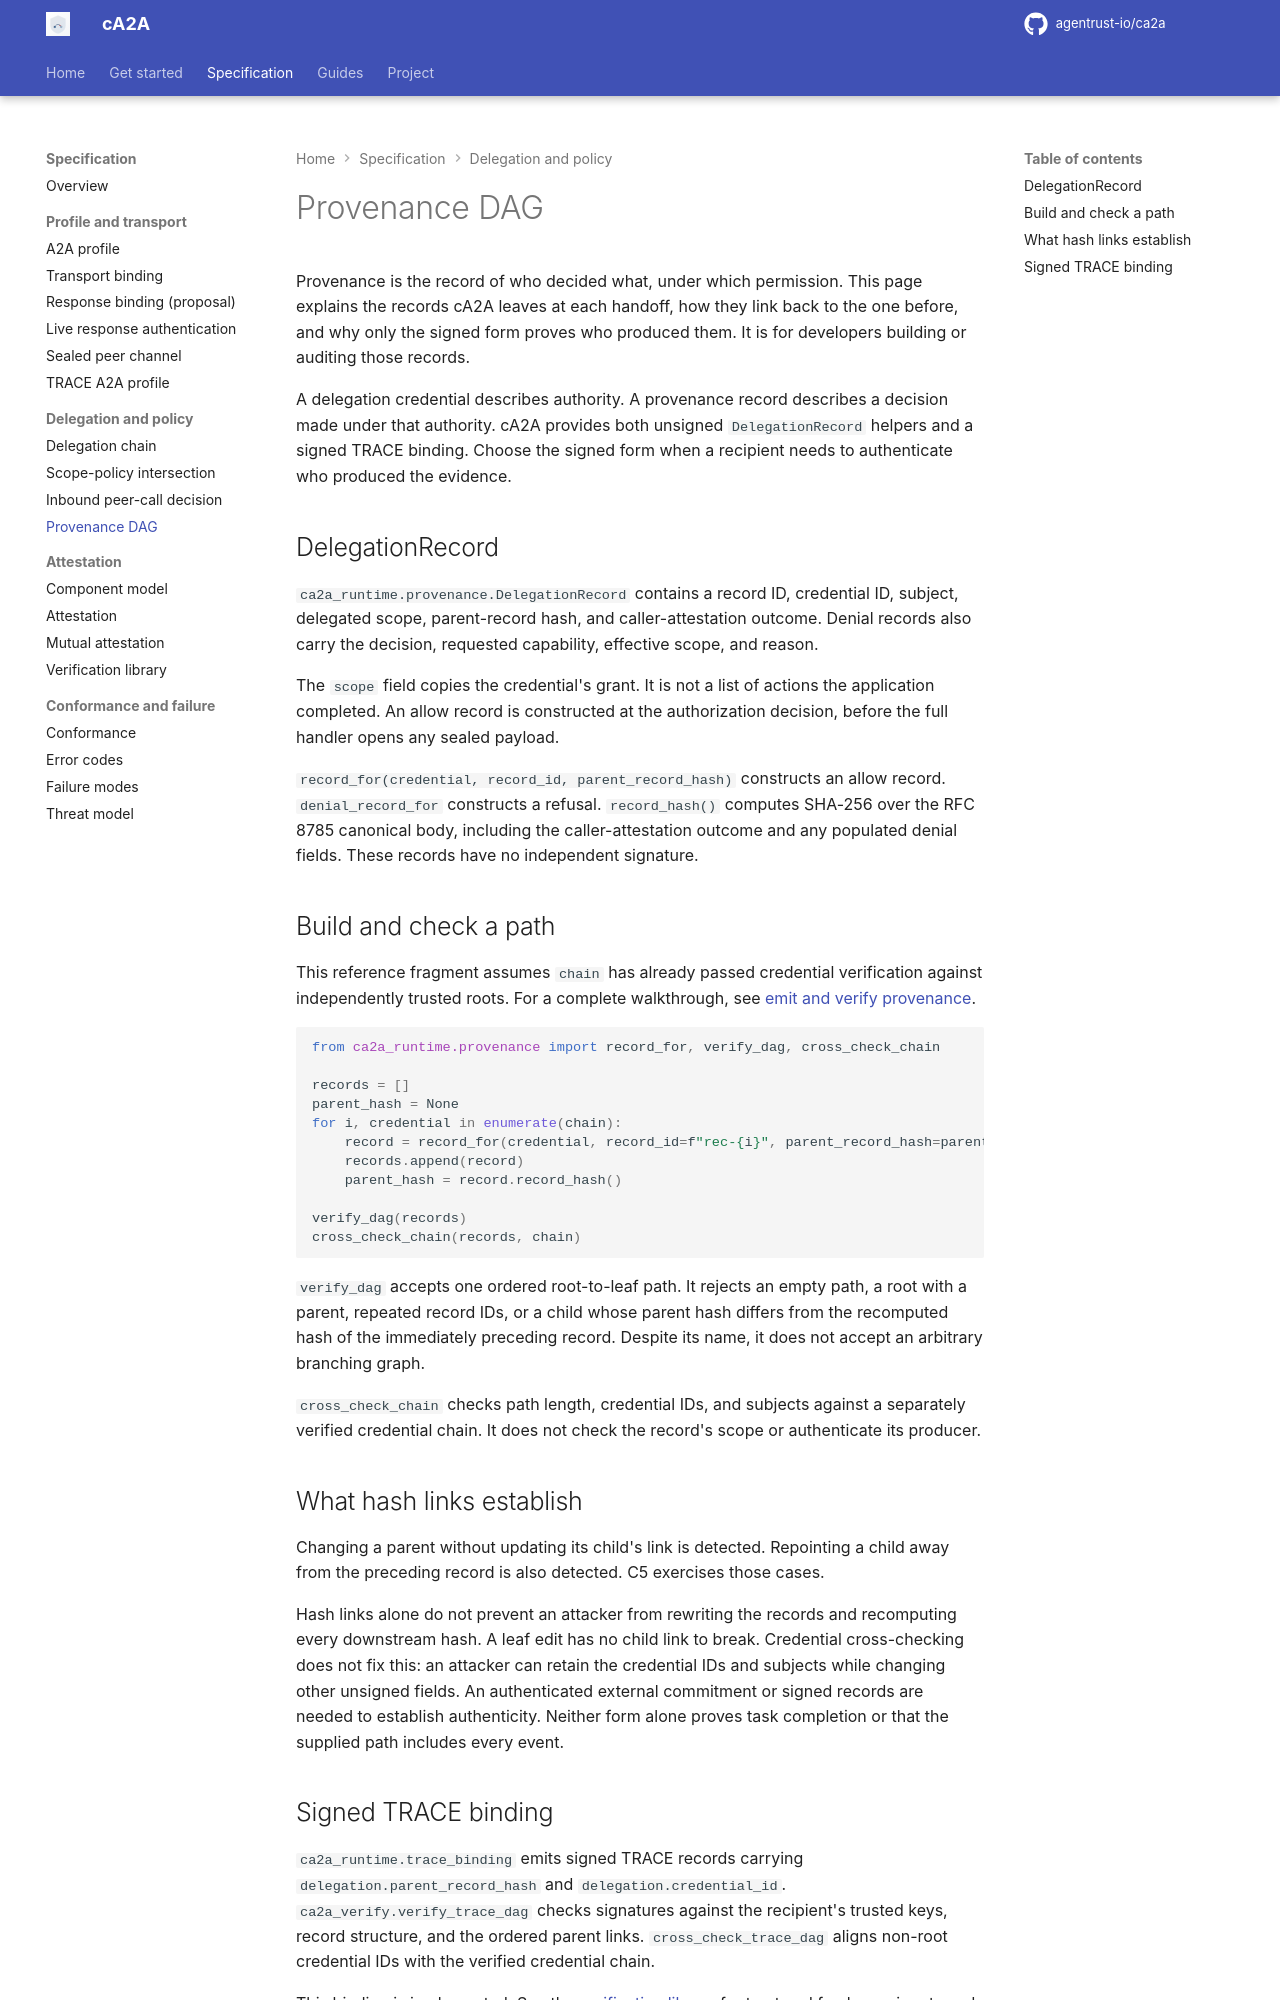

repository: rajnisht7/ca2a · page: docs/spec/provenance-dag/index.html · generator: mkdocs

# Provenance DAG

Provenance is the record of who decided what, under which permission. This page explains the records cA2A leaves at each handoff, how they link back to the one before, and why only the signed form proves who produced them. It is for developers building or auditing those records.

A delegation credential describes authority. A provenance record describes a decision made under that authority. cA2A provides both unsigned `DelegationRecord` helpers and a signed TRACE binding. Choose the signed form when a recipient needs to authenticate who produced the evidence.

## DelegationRecord

`ca2a_runtime.provenance.DelegationRecord` contains a record ID, credential ID, subject, delegated scope, parent-record hash, and caller-attestation outcome. Denial records also carry the decision, requested capability, effective scope, and reason.

The `scope` field copies the credential's grant. It is not a list of actions the application completed. An allow record is constructed at the authorization decision, before the full handler opens any sealed payload.

`record_for(credential, record_id, parent_record_hash)` constructs an allow record. `denial_record_for` constructs a refusal. `record_hash()` computes SHA-256 over the RFC 8785 canonical body, including the caller-attestation outcome and any populated denial fields. These records have no independent signature.

## Build and check a path

This reference fragment assumes `chain` has already passed credential verification against independently trusted roots. For a complete walkthrough, see [emit and verify provenance](../tutorials/emit-and-verify-provenance.md).

```python
from ca2a_runtime.provenance import record_for, verify_dag, cross_check_chain

records = []
parent_hash = None
for i, credential in enumerate(chain):
    record = record_for(credential, record_id=f"rec-{i}", parent_record_hash=parent_hash)
    records.append(record)
    parent_hash = record.record_hash()

verify_dag(records)
cross_check_chain(records, chain)
```

`verify_dag` accepts one ordered root-to-leaf path. It rejects an empty path, a root with a parent, repeated record IDs, or a child whose parent hash differs from the recomputed hash of the immediately preceding record. Despite its name, it does not accept an arbitrary branching graph.

`cross_check_chain` checks path length, credential IDs, and subjects against a separately verified credential chain. It does not check the record's scope or authenticate its producer.

## What hash links establish

Changing a parent without updating its child's link is detected. Repointing a child away from the preceding record is also detected. C5 exercises those cases.

Hash links alone do not prevent an attacker from rewriting the records and recomputing every downstream hash. A leaf edit has no child link to break. Credential cross-checking does not fix this: an attacker can retain the credential IDs and subjects while changing other unsigned fields. An authenticated external commitment or signed records are needed to establish authenticity. Neither form alone proves task completion or that the supplied path includes every event.
